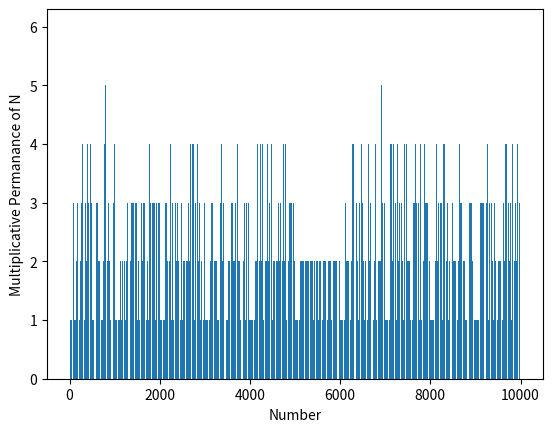

This chart was generated by the following Python code:
import numpy
import matplotlib.pyplot as pyplot
import time


def per(n, n_loops = 0):
	if len(str(n)) == 1:
		return n_loops

	digits = [int(i) for i in str(n)]

	result = 1
	for digit in digits:
		result *= digit

	return per(result, (n_loops + 1))

def worth_doing(n):
	string_n = str(n)
	if '0' in string_n or '5' in string_n:
		return False
	else:
		return True

test_range = int(1e4)

max_n = 0
max_per = 0

storage = True
printing = True # printing requires storage also

start = time.time()

if storage:
	data = numpy.zeros(test_range)
	for n in range(len(data)):
		ans = per(n)
		data[n] = ans
		if ans > max_per:
			max_per = ans
			max_n = n

# else:
# 	for n in range(test_range):
# 		ans = per(n)
# 		if ans > max_per:
# 			max_per = ans
# 			max_n = n

else:
	n = 0
	while n < test_range:
		if worth_doing(n):
			ans = per(n)
			if ans > max_per:
				max_per = ans
				max_n = n
			n += 1
		else:
			n += 1
			continue

end = time.time()

print('Time taken: {:.3f} minutes'.format((end-start)/60))


print("Highest permanence = {}, for n = {}".format(max_per, max_n))

if printing and storage:
	pyplot.bar(list(range(test_range)), data)
	pyplot.xlabel('Number')
	pyplot.ylabel('Multiplicative Permanance of N')
	pyplot.show()


